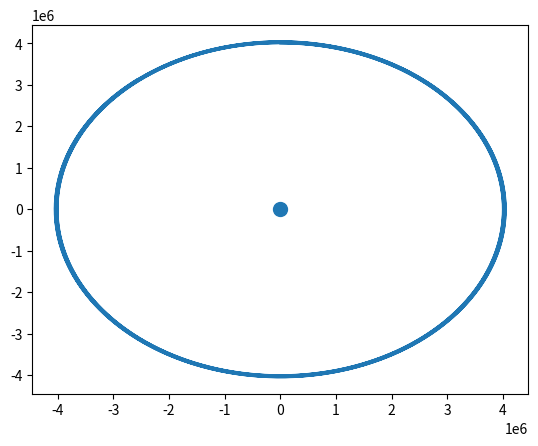

Python code for this plot:
import numpy as np
import matplotlib.pyplot as plt


# EULER METHOD


def euler_integration_planetary(position, velocity, M=6.42e23,
                                G=6.67e-11, t_max=100, dt=0.1):

    # simulation time, timestep and time
    t_array = np.arange(0, t_max, dt)

    # initialise empty lists to record trajectories
    euler_position_list = []
    euler_velocity_list = []

    # Euler Method Integration
    for t in t_array:
        # append current state to trajectories
        euler_position_list.append(position)
        euler_velocity_list.append(velocity)

        # calculate new position and velocity
        mod_position = np.sqrt(np.dot(position, position))
        a = (-G * M / (mod_position)**3) * position
        position = position + np.multiply(velocity, dt)
        velocity = velocity + np.multiply(a, dt)

    # convert trajectory lists into arrays, so they can be sliced
    euler_position_array = np.array(euler_position_list)
    euler_velocity_array = np.array(euler_velocity_list)

    return t_array, euler_position_array, euler_velocity_array


# VERLET METHOD


def verlet_integration_planetary(position, velocity, M=6.42e23,
                                 G=6.67e-11, t_max=100, dt=0.1):

    # simulation time, timestep and time
    t_array = np.arange(0, t_max, dt)

    # initialise empty lists to record trajectories
    t, euler_position, euler_velocity = euler_integration_planetary(
        position, velocity, t_max, dt)
    verlet_position_list = [position, euler_position[1]]
    verlet_velocity_list = [velocity, euler_velocity[1]]

    # Adjust length of t_array to match length of x2_array and v2_array
    t_array_adjusted = t_array[2:]

    # Verlet Method Integration
    for t in t_array_adjusted:

        # calculate new position and velocity
        mod_position = np.sqrt(np.dot(position, position))
        a = (-G * M / (mod_position)**3) * position
        position = 2*(verlet_position_list[-1]) - \
            verlet_position_list[-2] + a*(dt)**2
        velocity = (1/dt)*(position-verlet_position_list[-1])

        verlet_position_list.append(position)
        verlet_velocity_list.append(velocity)

    # convert trajectory lists into arrays, so they can be sliced
    verlet_position_array = np.array(verlet_position_list)
    verlet_velocity_array = np.array(verlet_velocity_list)

    return t_array, verlet_position_array, verlet_velocity_array


if __name__ == "__main__":
    intial_p = np.array([0, 4e6, 0])
    intial_v = np.array([0, 0, 0])

    # Scenario 1 - Straight Down Descent
    t, euler_p, euler_v = euler_integration_planetary(intial_p, intial_v)
    t2, verlet_p, verlet_v = verlet_integration_planetary(intial_p, intial_v)
    height_above_surface_euler = [p[1] for p in euler_p]
    height_above_surface_verlet = [p[1] for p in verlet_p]
    # plt.plot(t, height_above_surface_euler)
    # plt.plot(t2, height_above_surface_verlet)
    # plt.show()

    # Scenario 2 - Circular Orbit
    G = 6.67e-11
    M = 6.42e23
    mod_inital_p = np.sqrt(np.dot(intial_p, intial_p))
    # correction factor for elliptical orbit
    v_orbit = np.sqrt(G*M/mod_inital_p) + 5e4
    intial_v_orbit = np.array([v_orbit, 0, 0])
    t, euler_p2, euler_v2 = euler_integration_planetary(
        intial_p, intial_v_orbit, t_max=10000)
    t2, verlet_p2, verlet_v2 = verlet_integration_planetary(
        intial_p, intial_v_orbit)
    x_coord_euler2 = [x[0] for x in euler_p2]
    y_coord_euler2 = [y[1] for y in euler_p2]
    # plt.plot(x_coord_euler2, y_coord_euler2)
    # plt.scatter(0, 0, s=100)
    # plt.show()

    # Scenario 3 - Elliptical Orbit

    G = 6.67e-11
    M = 6.42e23
    semi_major_axis = 1e6
    foci_distance = 1e6
    mod_inital_p = np.sqrt(np.dot(intial_p, intial_p))
    v_elliptical = np.sqrt(G*M/mod_inital_p)
    intial_v_elliptical = np.array([v_elliptical, 0, 0])
    t, euler_p3, euler_v3 = euler_integration_planetary(
        intial_p, intial_v_elliptical, t_max=100000)
    t2, verlet_p3, verlet_v3 = verlet_integration_planetary(
        intial_p, intial_v_elliptical)
    x_coord_euler3 = [x[0] for x in euler_p3]
    y_coord_euler3 = [y[1] for y in euler_p3]
    plt.plot(x_coord_euler3, y_coord_euler3)
    plt.scatter(0, 0, s=100)
    plt.show()

    # Scenario 4 - Hyperbolic Escape Orbit (from Circular Orbit)
    G = 6.67e-11
    M = 6.42e23
    mod_inital_p = np.sqrt(np.dot(intial_p, intial_p))
    v_escape = np.sqrt(2*G*M/mod_inital_p)
    intial_v_escape = np.array([v_escape, 0, 0])
    t, euler_p4, euler_v4 = euler_integration_planetary(
        intial_p, intial_v_escape, t_max=10000)
    t2, verlet_p4, verlet_v4 = verlet_integration_planetary(
        intial_p, intial_v_escape)
    x_coord_euler4 = [x[0] for x in euler_p4]
    y_coord_euler4 = [y[1] for y in euler_p4]
    # plt.plot(x_coord_euler2, y_coord_euler2)
    # plt.plot(x_coord_euler4, y_coord_euler4)
    # plt.scatter(0, 0, s=100)
    # plt.show()
